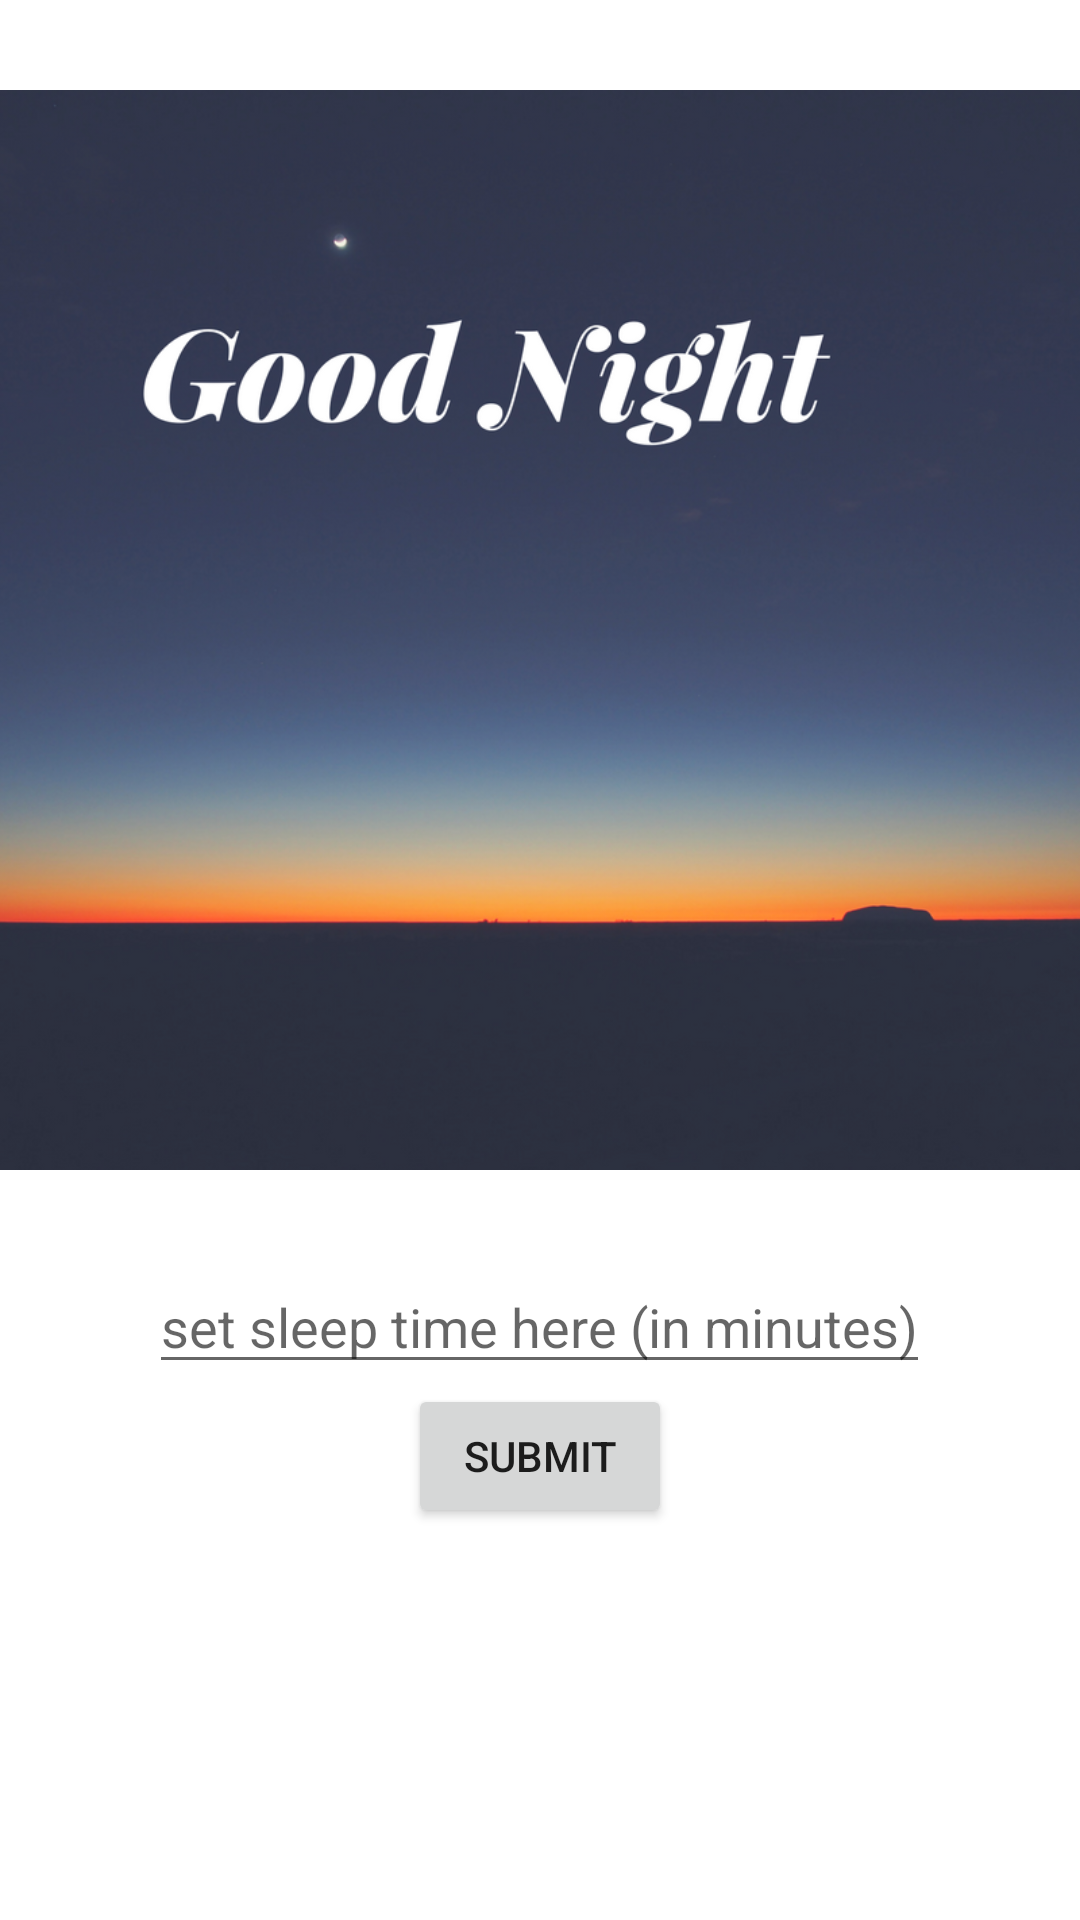

Reconstruct the res/layout file that produces this screen, plus the resources it refers to.
<!-- AndroidManifest.xml: application theme Theme.ActivityTest -->
<!-- res/layout/sleep_time_layout.xml -->
<?xml version="1.0" encoding="utf-8"?>
<LinearLayout xmlns:android="http://schemas.android.com/apk/res/android"
    xmlns:app="http://schemas.android.com/apk/res-auto"
    xmlns:tools="http://schemas.android.com/tools"
    android:layout_width="match_parent"
    android:layout_height="match_parent"
    android:orientation="vertical"
    tools:context=".search.SleepTimeActivity">

    <ImageView
        android:id="@+id/imageView"
        android:layout_width="match_parent"
        android:layout_height="420dp"
        app:srcCompat="@drawable/goodnight" />

    <EditText
        android:id="@+id/sleepTime"
        android:layout_width="wrap_content"
        android:layout_height="wrap_content"
        android:hint="set sleep time here (in minutes)"
        android:layout_gravity="center"
        android:inputType="time" />

    <Button
        android:id="@+id/submitTime"
        android:layout_width="wrap_content"
        android:layout_height="wrap_content"
        android:layout_gravity="center"
        android:text="submit" />

</LinearLayout>
<!-- resources referenced by this layout -->
<resources>
  <!-- drawable goodnight: png bitmap (drawable, 546706 bytes) -->
  <style name="Theme.ActivityTest" parent="Theme.MaterialComponents.DayNight.DarkActionBar">
          
          <item name="colorPrimary">@color/purple_500</item>
          <item name="colorPrimaryVariant">@color/purple_700</item>
          <item name="colorOnPrimary">@color/white</item>
          
          <item name="colorSecondary">@color/teal_200</item>
          <item name="colorSecondaryVariant">@color/teal_700</item>
          <item name="colorOnSecondary">@color/black</item>
          
          <item name="android:statusBarColor" tools:targetApi="l">?attr/colorPrimaryVariant</item>
          
      </style>
  <color name="purple_500">#FF6200EE</color>
  <color name="purple_700">#FF3700B3</color>
  <color name="white">#FFFFFFFF</color>
  <color name="teal_200">#FF03DAC5</color>
  <color name="teal_700">#FF018786</color>
  <color name="black">#FF000000</color>
</resources>
